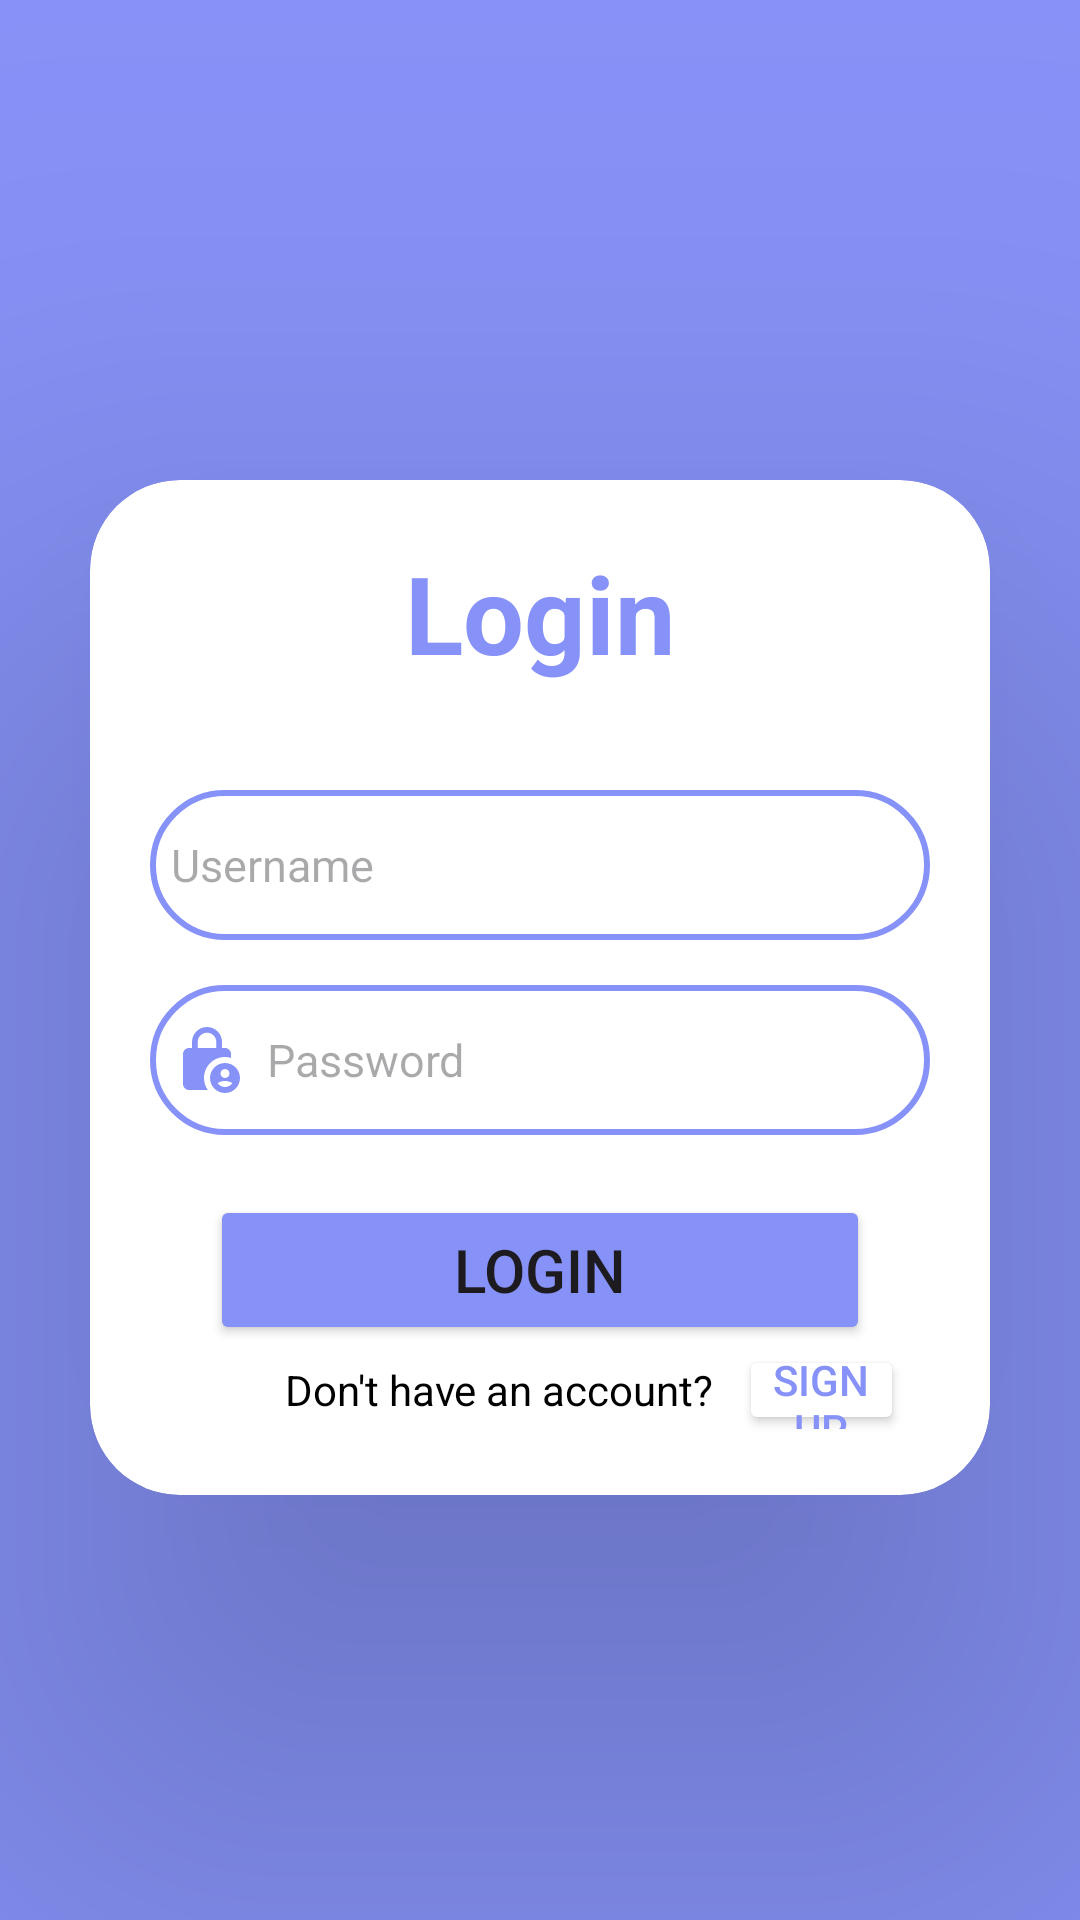

Here is an Android app screen rendered from its layout file. Give the layout XML and the strings, colors and styles it references.
<!-- AndroidManifest.xml: application theme Theme.KisilerUygulaması1 -->
<!-- res/layout/fragment_login_ekran.xml -->
<?xml version="1.0" encoding="utf-8"?>
<layout xmlns:android="http://schemas.android.com/apk/res/android"
    xmlns:app="http://schemas.android.com/apk/res-auto"
    xmlns:tools="http://schemas.android.com/tools">

    <data>
        <variable
            name="loginFragment"
            type="com.keygeldi.kisileruygulamas1.ui.fragment.LoginFragment" />
        <variable
            name="loginAdapter"
            type="com.keygeldi.kisileruygulamas1.ui.adapter.AccountAdapter" />
        <variable
            name="loginViewModel"
            type="com.keygeldi.kisileruygulamas1.ui.viewmodel.LoginViewModel" />
    </data>

    <LinearLayout
        android:layout_width="match_parent"
        android:layout_height="match_parent"
        android:layout_gravity="center"
        android:background="@color/purple"
        android:orientation="vertical"
        android:rotationX="0">

        <androidx.cardview.widget.CardView
            android:layout_width="match_parent"
            android:layout_height="wrap_content"
            android:layout_marginLeft="30dp"
            android:layout_marginTop="160dp"
            android:layout_marginRight="30dp"
            android:background="@drawable/custom_edittext"
            app:cardCornerRadius="30dp"
            app:cardElevation="100dp">

            <LinearLayout
                android:layout_width="match_parent"
                android:layout_height="wrap_content"
                android:gravity="center_horizontal"
                android:orientation="vertical"
                android:padding="20dp"
                tools:layout_editor_absoluteX="1dp"
                tools:layout_editor_absoluteY="1dp">

                <TextView
                    android:id="@+id/loginText"
                    android:layout_width="match_parent"
                    android:layout_height="wrap_content"
                    android:text="Login"
                    android:textAlignment="center"
                    android:textColor="@color/purple"
                    android:textSize="36dp"
                    android:textStyle="bold" />

                <EditText
                    android:id="@+id/username"
                    android:layout_width="match_parent"
                    android:layout_height="50dp"
                    android:layout_marginTop="35dp"
                    android:background="@drawable/custom_edittext"
                    android:drawableLeft="@drawable/login_person"
                    android:drawablePadding="8dp"
                    android:hint="Username"
                    android:padding="7dp"
                    android:textColor="@color/black"
                    android:textSize="15dp" />

                <EditText
                    android:id="@+id/password"
                    android:layout_width="match_parent"
                    android:layout_height="50dp"
                    android:layout_marginTop="15dp"
                    android:background="@drawable/custom_edittext"
                    android:drawableLeft="@drawable/lock_person"
                    android:drawablePadding="8dp"
                    android:hint="Password"
                    android:padding="7dp"
                    android:textColor="@color/black"
                    android:textSize="15dp" />

                <Button
                    android:id="@+id/log_button"
                    android:layout_width="match_parent"
                    android:layout_height="50dp"
                    android:layout_marginTop="20dp"
                    android:backgroundTint="@color/purple"
                    android:layout_marginHorizontal="20dp"
                    android:text="LOGIN"
                    android:textSize="20dp"
                    app:cornerRadius="4dp" />

                
                <LinearLayout
                    android:layout_width="match_parent"
                    android:layout_height="30dp"
                    android:gravity="center_vertical"
                    android:orientation="horizontal">

                    <TextView
                        android:layout_width="wrap_content"
                        android:layout_height="wrap_content"
                        android:layout_marginLeft="45dp"
                        android:text="Don't have an account? "
                        android:textAlignment="viewStart"
                        android:textColor="@color/black" />

                    <Button
                        android:id="@+id/sign_button"
                        android:layout_width="55dp"
                        android:layout_height="30dp"
                        android:layout_marginLeft="5dp"
                        android:backgroundTint="@color/white"
                        android:gravity="center"
                        android:padding="2dp"
                        android:text="Sign up"
                        android:textColor="@color/purple" />

                </LinearLayout>

            </LinearLayout>

        </androidx.cardview.widget.CardView>

    </LinearLayout>

</layout>
<!-- resources referenced by this layout -->
<resources>
  <color name="black">#FF000000</color>
  <color name="purple">#8692F7</color>
  <color name="white">#FFFFFFFF</color>
  <!-- drawable custom_edittext (drawable) -->
  <?xml version="1.0" encoding="utf-8"?>
  <shape xmlns:android="http://schemas.android.com/apk/res/android"
      android:shape="rectangle">
  
  
      <stroke
          android:width="2dp"
  
          android:color="@color/purple"
          />
  
      <corners
          android:radius="35dp"/>
  
  </shape>
  <!-- drawable lock_person (drawable) -->
  <vector xmlns:android="http://schemas.android.com/apk/res/android" android:height="24dp" android:tint="#8692f7" android:viewportHeight="24" android:viewportWidth="24" android:width="24dp">
        
      <path android:fillColor="@android:color/white" android:pathData="M18,11c0.7,0 1.37,0.1 2,0.29V10c0,-1.1 -0.9,-2 -2,-2h-1V6c0,-2.76 -2.24,-5 -5,-5S7,3.24 7,6v2H6c-1.1,0 -2,0.9 -2,2v10c0,1.1 0.9,2 2,2h6.26C11.47,20.87 11,19.49 11,18C11,14.13 14.13,11 18,11zM8.9,6c0,-1.71 1.39,-3.1 3.1,-3.1s3.1,1.39 3.1,3.1v2H8.9V6z"/>
        
      <path android:fillColor="@android:color/white" android:pathData="M18,13c-2.76,0 -5,2.24 -5,5s2.24,5 5,5s5,-2.24 5,-5S20.76,13 18,13zM18,15c0.83,0 1.5,0.67 1.5,1.5S18.83,18 18,18s-1.5,-0.67 -1.5,-1.5S17.17,15 18,15zM18,21c-1.03,0 -1.94,-0.52 -2.48,-1.32C16.25,19.26 17.09,19 18,19s1.75,0.26 2.48,0.68C19.94,20.48 19.03,21 18,21z"/>
      
  </vector>
  <style name="Theme.KisilerUygulaması1" parent="Base.Theme.KisilerUygulaması1" />
  <style name="Base.Theme.KisilerUygulaması1" parent="Theme.Material3.DayNight.NoActionBar">
          
          
          <item name="colorPrimaryVariant">@color/purple</item>
      </style>
</resources>
